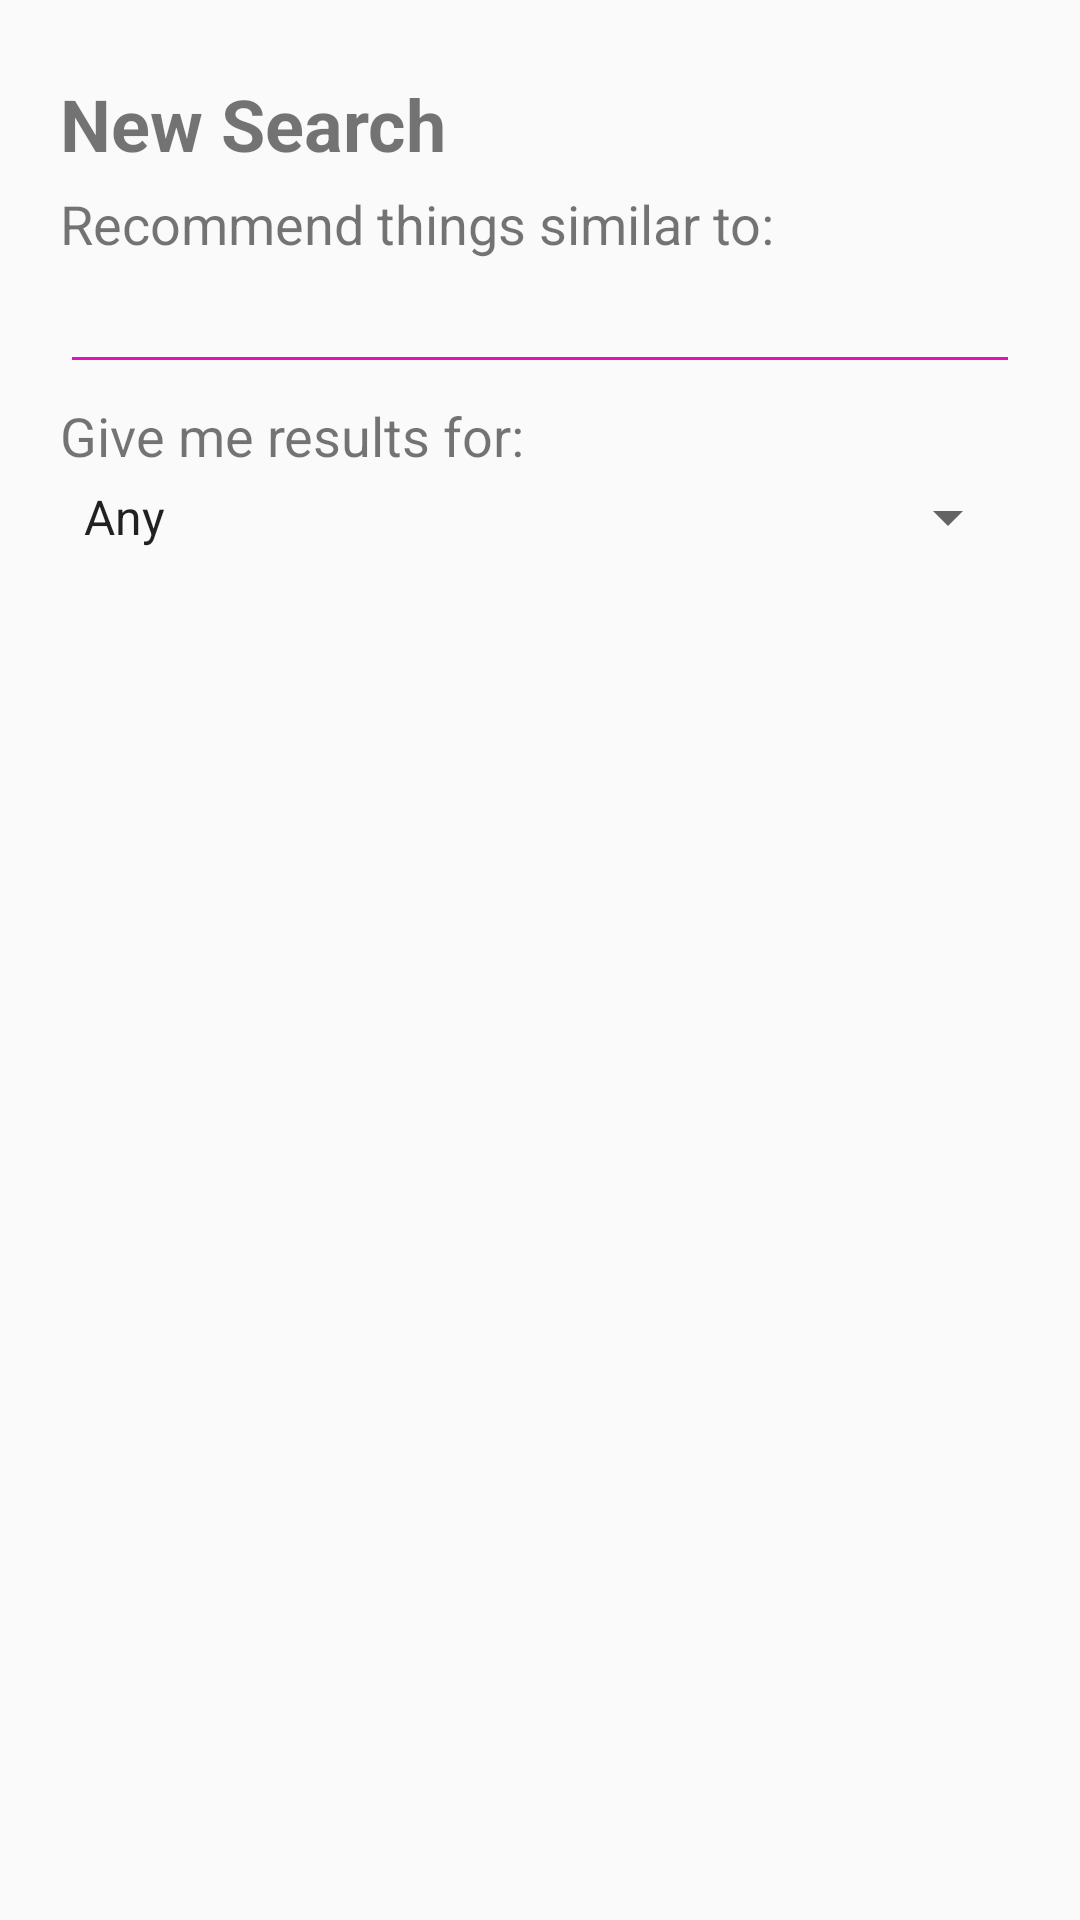

Reconstruct the res/layout file that produces this screen, plus the resources it refers to.
<!-- AndroidManifest.xml: application theme AppTheme -->
<!-- res/layout/dialog_search.xml -->
<?xml version="1.0" encoding="utf-8"?>
<LinearLayout xmlns:android="http://schemas.android.com/apk/res/android"
    android:layout_width="wrap_content"
    android:layout_height="wrap_content"
    android:layout_margin="10dp"
    android:orientation="vertical"
    android:padding="20dp">

    <TextView
        android:id="@+id/textView4"
        android:layout_width="match_parent"
        android:layout_height="wrap_content"
        android:layout_marginTop="5dp"
        android:layout_marginBottom="5dp"
        android:text="New Search"
        android:textSize="24sp"
        android:textStyle="bold" />

    <TextView
        android:layout_width="match_parent"
        android:layout_height="wrap_content"
        android:text="@string/main_text"
        android:textSize="18sp" />

    <EditText
        android:id="@+id/editTextSearch"
        android:layout_width="match_parent"
        android:layout_height="wrap_content"
        android:ems="10"
        android:inputType="textPersonName"
        android:backgroundTint="@color/colorAccent"
        android:textColorHighlight="@color/colorAccent"
        android:textCursorDrawable="@color/colorAccent" />

    <TextView
        android:id="@+id/textView3"
        android:layout_width="match_parent"
        android:layout_height="wrap_content"
        android:layout_marginTop="5dp"
        android:text="@string/result_types"
        android:textSize="18sp" />

    <Spinner
        android:id="@+id/spinnerTypes"
        android:layout_width="match_parent"
        android:layout_height="30dp"
        android:dropDownWidth="match_parent"
        android:entries="@array/search_options" />
</LinearLayout>
<!-- resources referenced by this layout -->
<resources>
  <string-array name="search_options">
          <item>Any</item>
          <item>Movies</item>
          <item>Music</item>
          <item>Shows</item>
          <item>Podcasts</item>
          <item>Books</item>
      </string-array>
  <color name="colorAccent">#e115b6</color>
  <string name="main_text">Recommend things similar to:</string>
  <string name="result_types">Give me results for:</string>
  <style name="AppTheme" parent="Theme.AppCompat.Light.DarkActionBar">
          
          <item name="colorPrimary">@color/colorPrimary</item>
          <item name="colorPrimaryDark">@color/colorPrimaryDark</item>
          <item name="colorAccent">@color/colorAccent</item>
      </style>
  <color name="colorPrimary">#15b6e1</color>
  <color name="colorPrimaryDark">#1550e1</color>
</resources>
